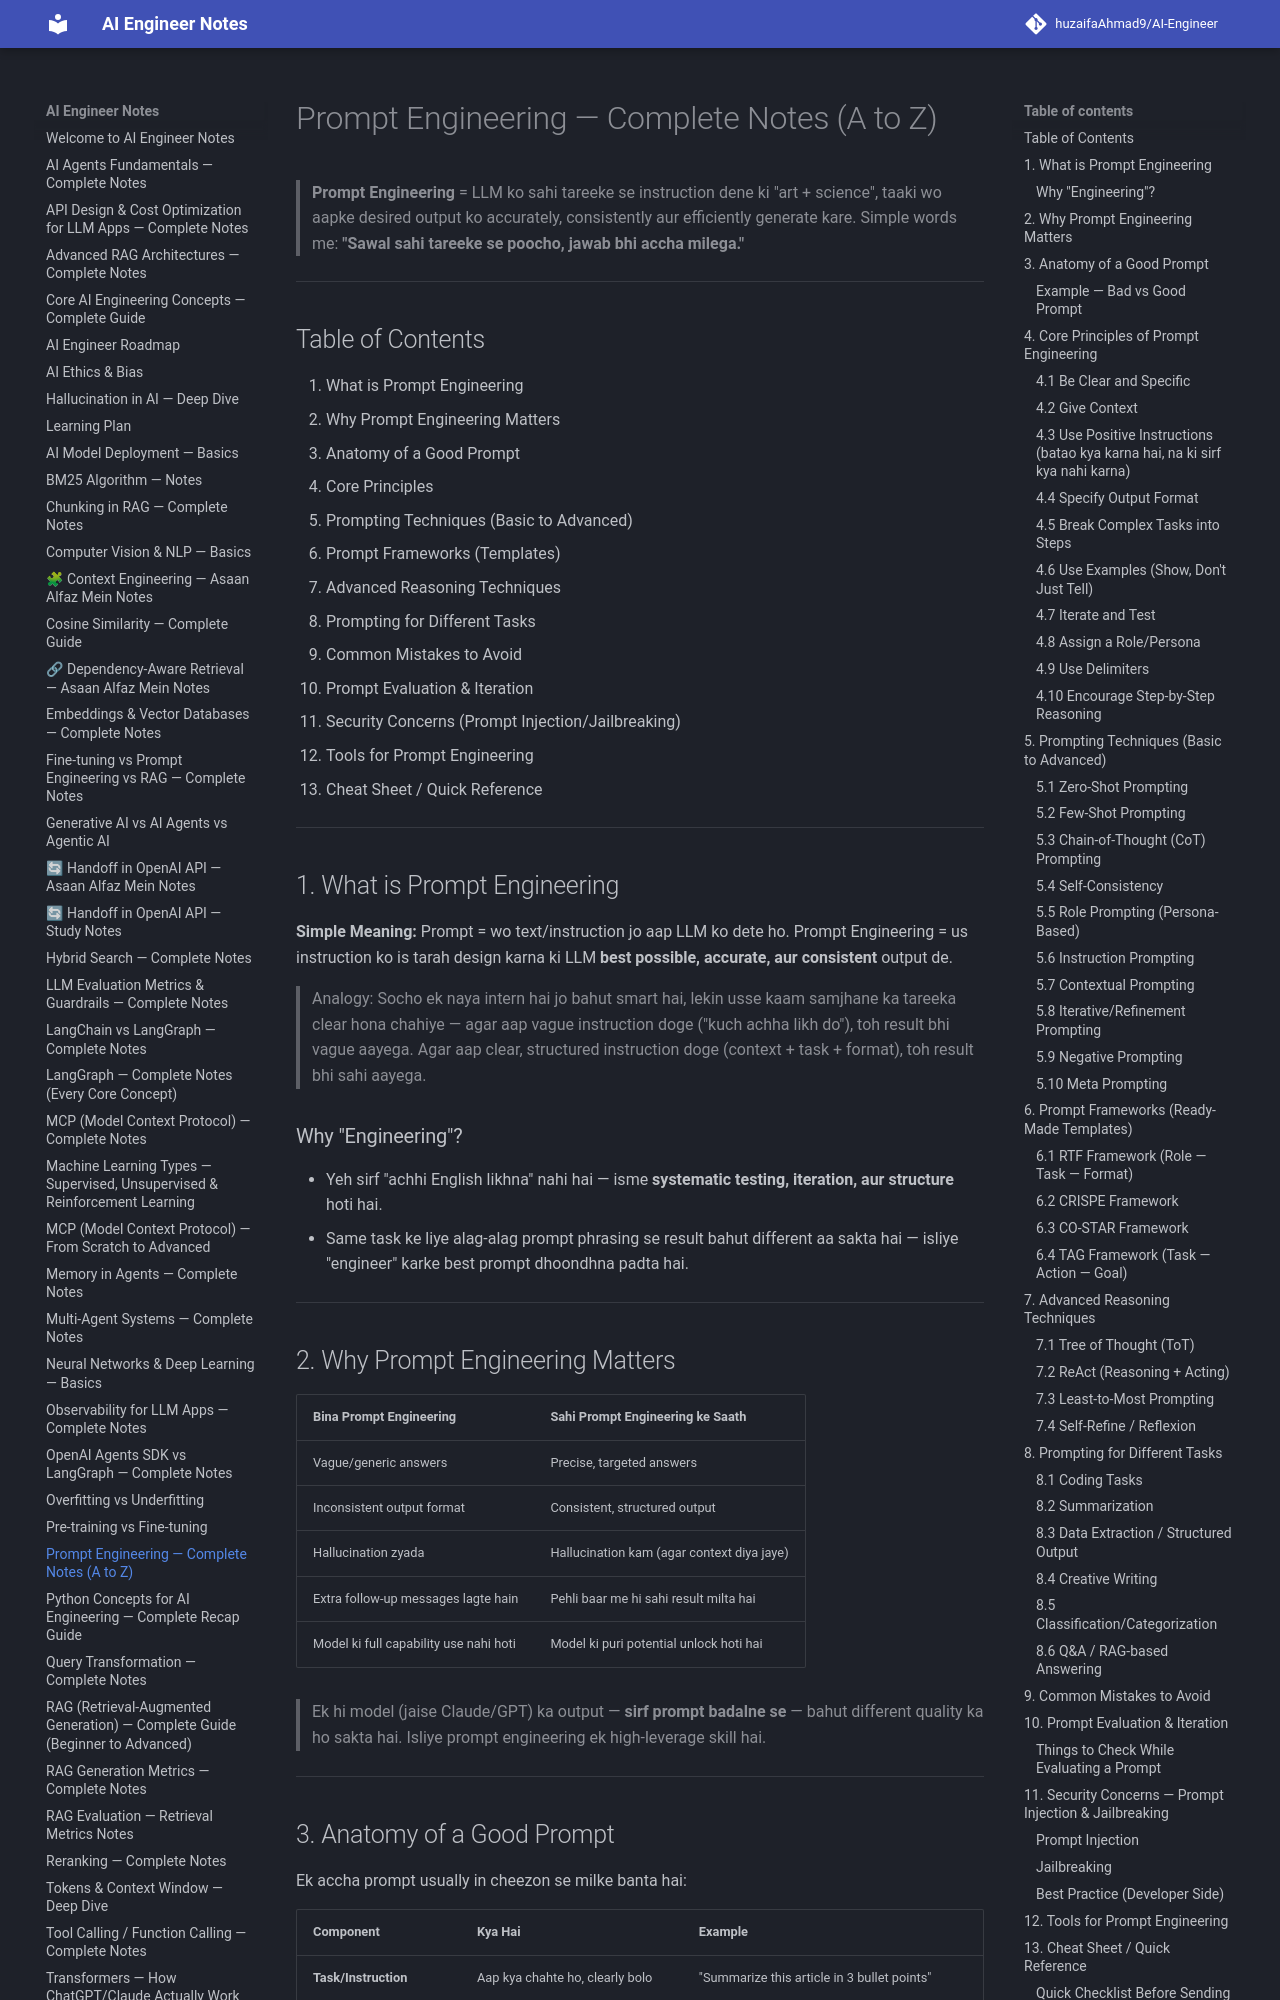

repository: huzaifaglixen-dotcom/Notes · page: Prompt_Engineering_Complete_Notes/index.html · generator: mkdocs

# Prompt Engineering — Complete Notes (A to Z)

> **Prompt Engineering** = LLM ko sahi tareeke se instruction dene ki "art + science", taaki wo aapke desired output ko accurately, consistently aur efficiently generate kare.
> Simple words me: **"Sawal sahi tareeke se poocho, jawab bhi accha milega."**

---

## Table of Contents

1. What is Prompt Engineering
2. Why Prompt Engineering Matters
3. Anatomy of a Good Prompt
4. Core Principles
5. Prompting Techniques (Basic to Advanced)
6. Prompt Frameworks (Templates)
7. Advanced Reasoning Techniques
8. Prompting for Different Tasks
9. Common Mistakes to Avoid
10. Prompt Evaluation & Iteration
11. Security Concerns (Prompt Injection/Jailbreaking)
12. Tools for Prompt Engineering
13. Cheat Sheet / Quick Reference

---

## 1. What is Prompt Engineering

**Simple Meaning:** Prompt = wo text/instruction jo aap LLM ko dete ho. Prompt Engineering = us instruction ko is tarah design karna ki LLM **best possible, accurate, aur consistent** output de.

> Analogy: Socho ek naya intern hai jo bahut smart hai, lekin usse kaam samjhane ka tareeka clear hona chahiye — agar aap vague instruction doge ("kuch achha likh do"), toh result bhi vague aayega. Agar aap clear, structured instruction doge (context + task + format), toh result bhi sahi aayega.

### Why "Engineering"?
- Yeh sirf "achhi English likhna" nahi hai — isme **systematic testing, iteration, aur structure** hoti hai.
- Same task ke liye alag-alag prompt phrasing se result bahut different aa sakta hai — isliye "engineer" karke best prompt dhoondhna padta hai.

---

## 2. Why Prompt Engineering Matters

| Bina Prompt Engineering | Sahi Prompt Engineering ke Saath |
|---|---|
| Vague/generic answers | Precise, targeted answers |
| Inconsistent output format | Consistent, structured output |
| Hallucination zyada | Hallucination kam (agar context diya jaye) |
| Extra follow-up messages lagte hain | Pehli baar me hi sahi result milta hai |
| Model ki full capability use nahi hoti | Model ki puri potential unlock hoti hai |

> Ek hi model (jaise Claude/GPT) ka output — **sirf prompt badalne se** — bahut different quality ka ho sakta hai. Isliye prompt engineering ek high-leverage skill hai.

---
